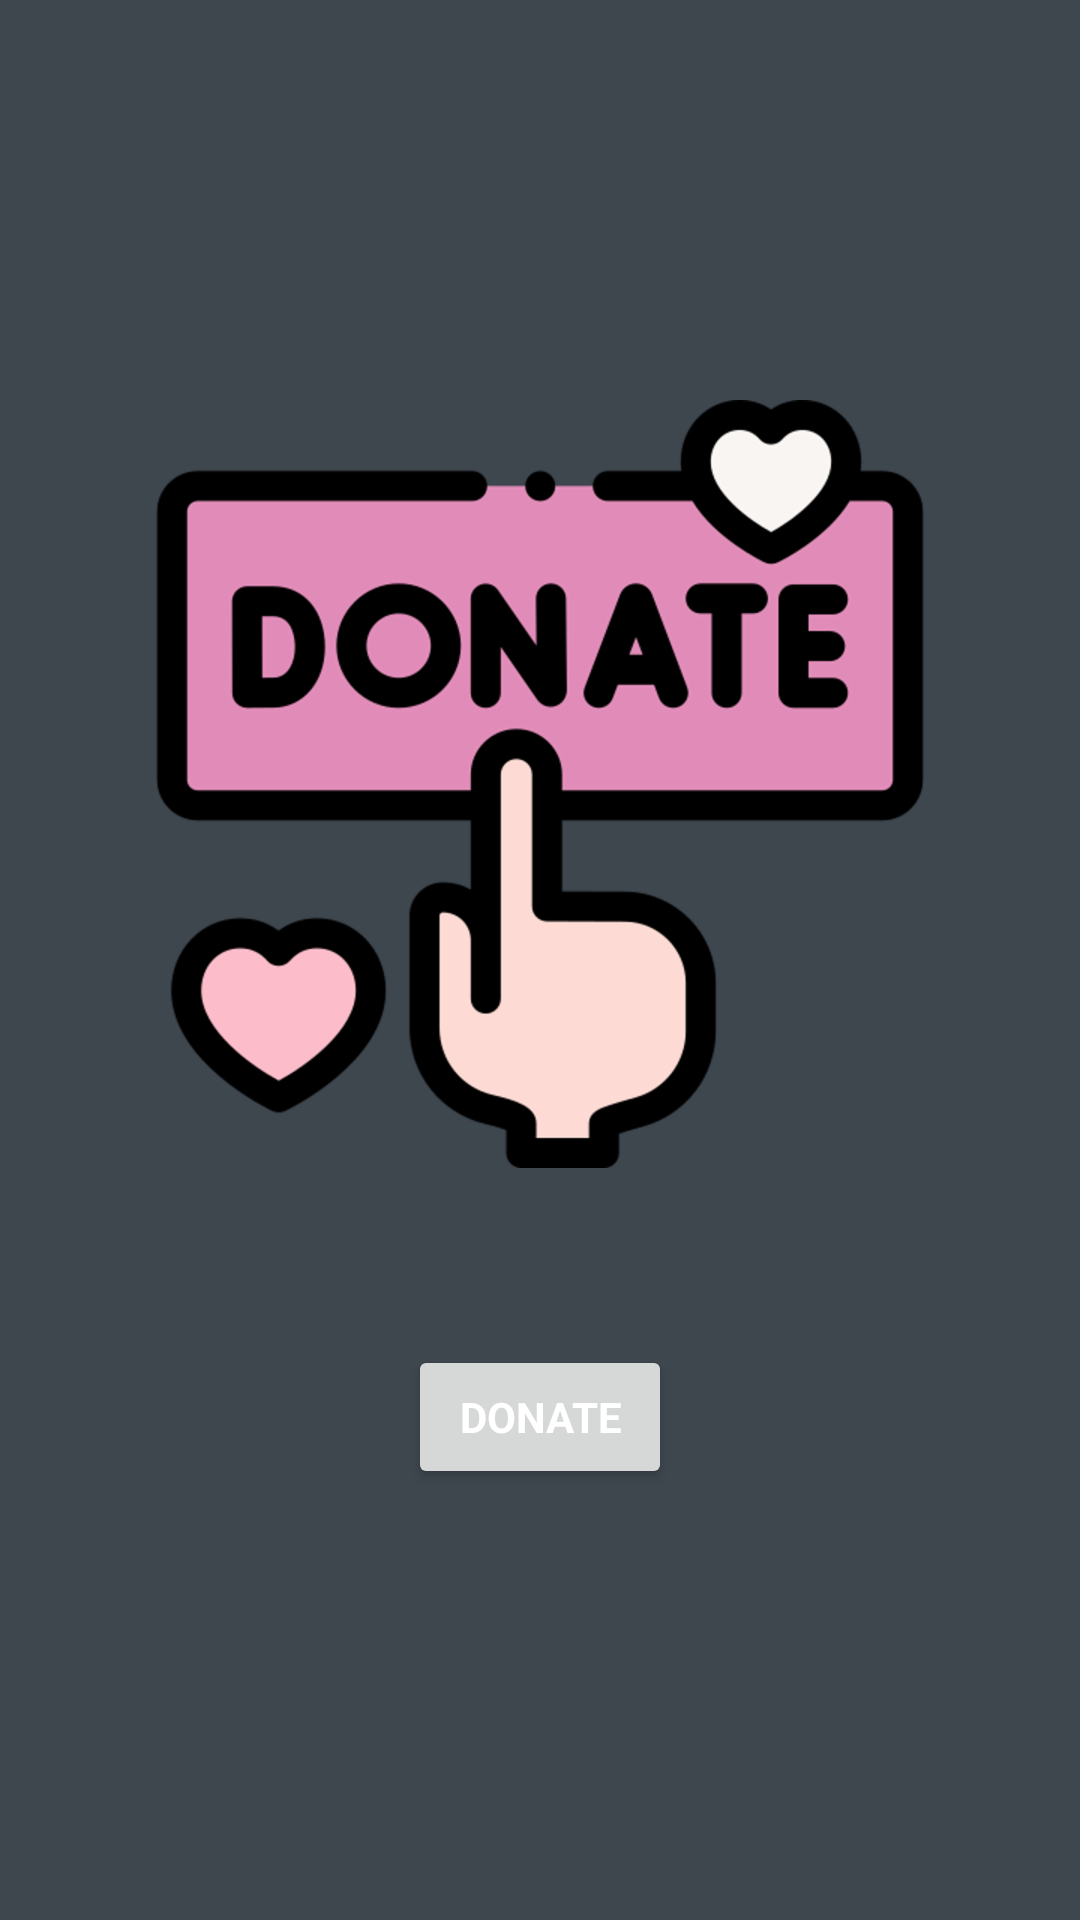

Write the Android layout XML for this screen, with the resource values it uses.
<!-- AndroidManifest.xml: application theme AppTheme -->
<!-- res/layout/donate.xml -->
<?xml version="1.0" encoding="utf-8"?>
<androidx.appcompat.widget.LinearLayoutCompat xmlns:android="http://schemas.android.com/apk/res/android"
    xmlns:tools="http://schemas.android.com/tools"
    android:layout_width="match_parent"
    android:layout_height="match_parent"
    android:layout_gravity="center"
    android:background="@color/colorPrimary"
    android:gravity="center"
    android:orientation="vertical"
    tools:context=".views.activity.donate">

    <androidx.appcompat.widget.AppCompatImageView
        android:layout_width="wrap_content"
        android:layout_height="wrap_content"
        android:layout_marginLeft="50dp"
        android:layout_marginRight="50dp"
        android:elevation="20dp"
        android:src="@drawable/donate_image" />

    <androidx.appcompat.widget.AppCompatTextView
        android:id="@+id/textMessage"
        android:layout_width="wrap_content"
        android:layout_height="wrap_content"
        android:layout_margin="15dp"
        android:textAlignment="center"
        android:textColor="@color/colorAccent"
        android:textStyle="bold" />

    <Button
        android:id="@+id/donate"
        android:layout_width="wrap_content"
        android:layout_height="wrap_content"
        android:layout_margin="10dp"
        android:foregroundGravity="center"
        android:gravity="center"
        android:shadowColor="@color/colorAccent"
        android:text="@string/donate"
        android:textColor="@color/colorAccent"
        android:textStyle="bold" />


</androidx.appcompat.widget.LinearLayoutCompat>
<!-- resources referenced by this layout -->
<resources>
  <color name="colorAccent">#FFFFFF</color>
  <color name="colorPrimary">#3E464E</color>
  <!-- drawable donate_image: png bitmap (drawable-hdpi, 28803 bytes) -->
  <string name="donate">DONATE</string>
  <style name="AppTheme" parent="Theme.MaterialComponents.Light.DarkActionBar">
          
          <item name="colorPrimary">@color/primary</item>
          <item name="colorPrimaryDark">@color/primary_dark</item>
          <item name="colorAccent">@color/accent</item>
          <item name="fontFamily">@font/ubuntu</item>
      </style>
  <color name="primary">#1F2227</color>
  <color name="primary_dark">#1F2227</color>
  <color name="accent">#FFC107</color>
</resources>
